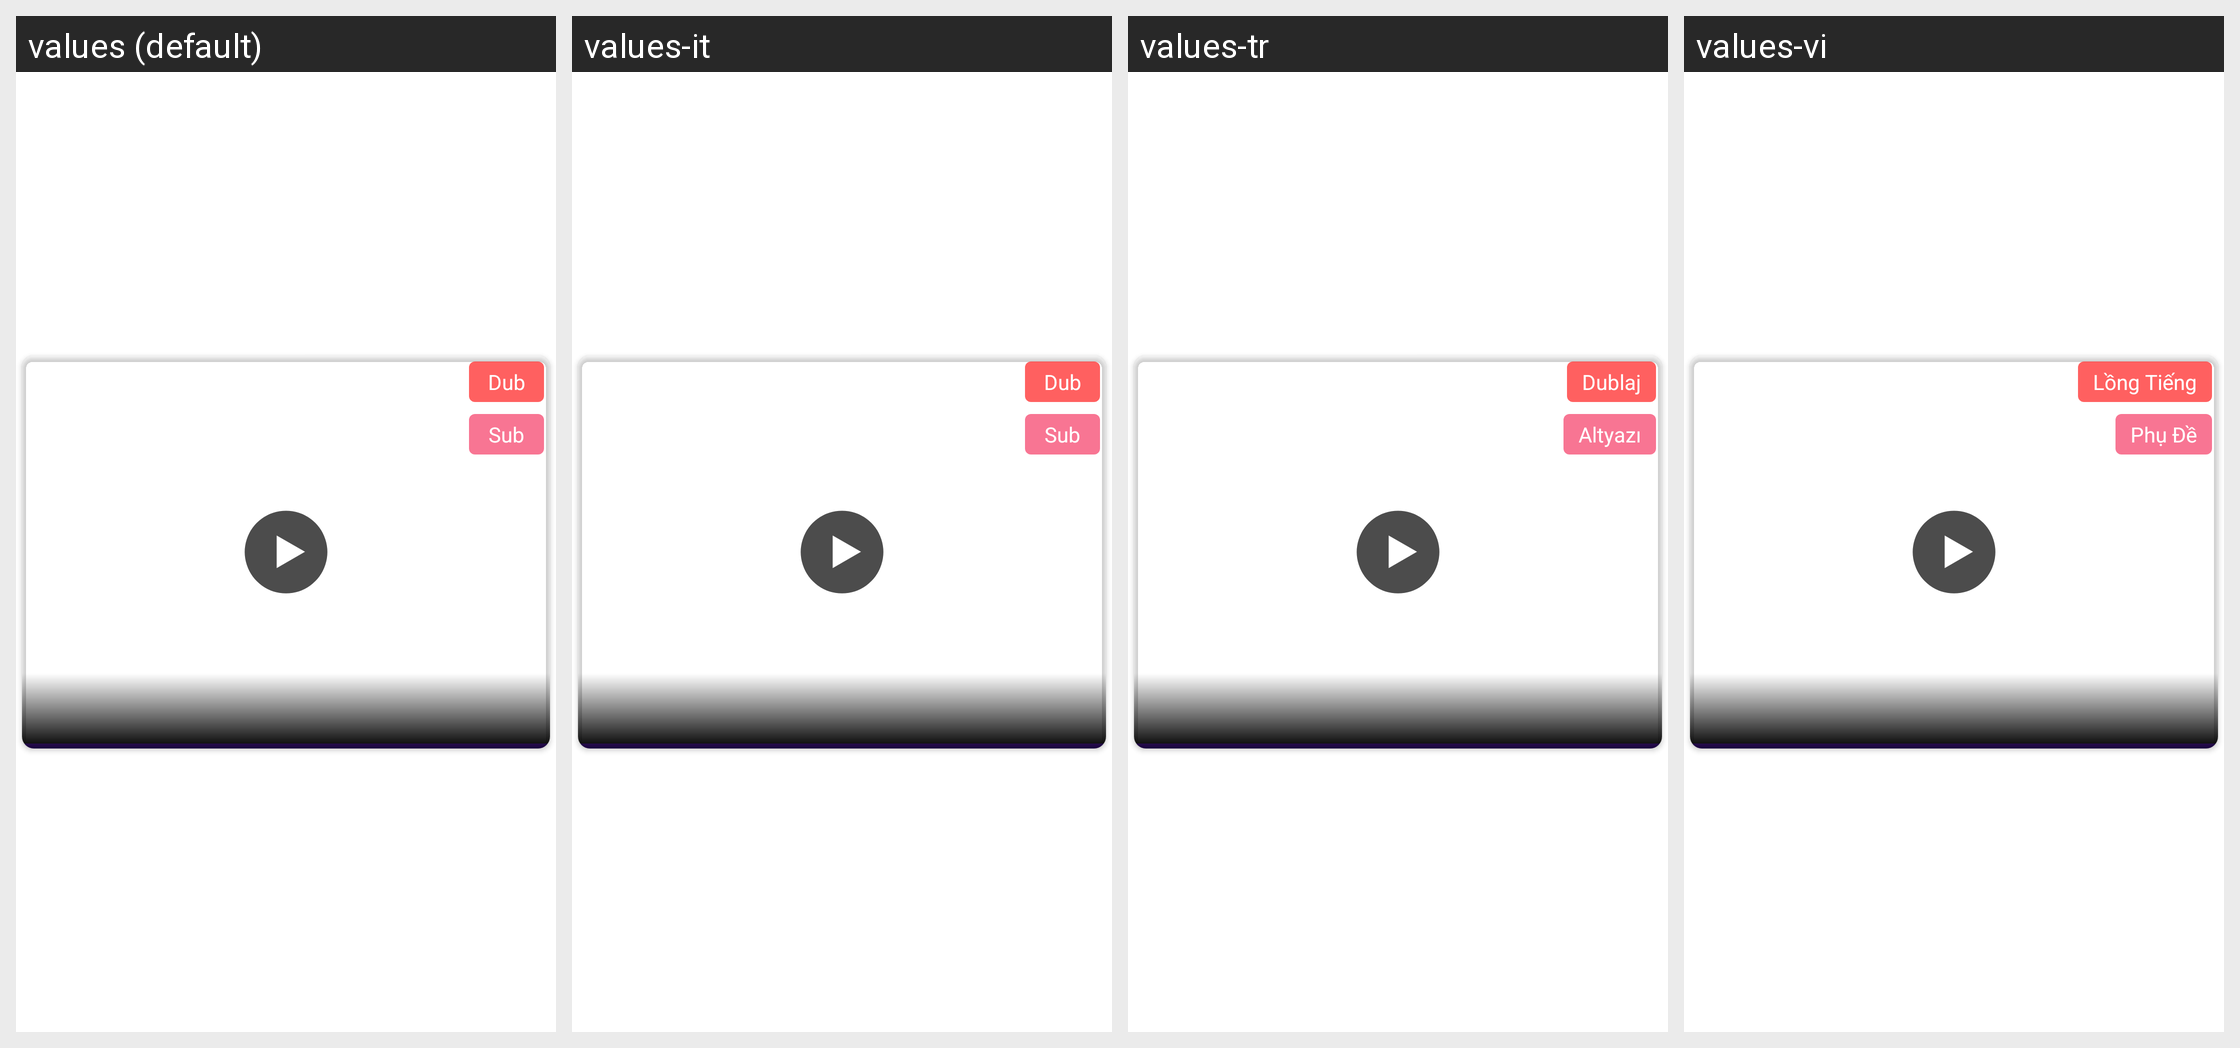

The same Android screen rendered under several of its app's locales, left to right. List the strings drawn on it with the default value and each locale's translation.
Android screen res/layout/home_result_full_width_grid.xml rendered under 4 locales, left to right: values (default), values-it, values-tr, values-vi. Device: Nexus 5 (rendered at 1080×1920; each locale shown at half size, 540×960, under a caption strip naming it); theme AppTheme.
Other locales in the repository, not shown: values-af, values-am, values-ar, values-as, values-az, values-be, values-bg, values-bn, values-bs, values-ca, values-cs, values-da, values-de, values-el, values-en-rGB, values-en-rIN, values-es, values-es-rUS, values-et, values-eu, values-fi, values-fr, values-fr-rCA, values-gl, values-gu, values-hi, values-hr, values-hu, values-hy, values-id, values-in, values-is, values-iw, values-ja, values-ka, values-kk, values-km, values-kn, values-ko, values-ky, values-lo, values-lt, values-lv, values-mk, values-ml, values-mn, values-mo, values-mr, values-ms, values-my, values-nb, values-ne, values-nl, values-no, values-or, values-pa, values-pl, values-pt, values-pt-rBR, values-pt-rPT, values-ro, values-ru, values-si, values-sk, values-sl, values-sq, values-sr, values-sv, values-sw, values-ta, values-te, values-th, values-tl, values-uk, values-uz, values-zh, values-zh-rCN, values-zh-rHK, values-zh-rTW, values-zu.
Strings drawn on this screen, with the default value and each locale's value (text and hints the layout hard-codes, and strings that could not be matched under every locale, appear in the picture but are not listed):

app_dubbed_text
  values: Dub
  values-it: Dub
  values-tr: Dublaj
  values-vi: Lồng Tiếng

app_subbed_text
  values: Sub
  values-it: Sub
  values-tr: Altyazı
  values-vi: Phụ Đề
